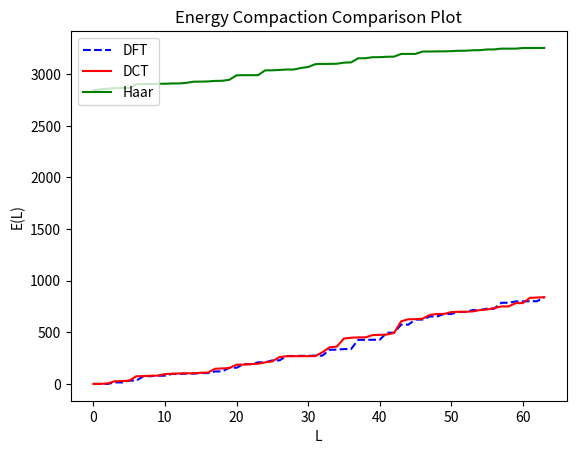

Recreate this plot in Python.
import numpy as np
import math
import cmath
import matplotlib.pyplot as plt
import random


np.set_printoptions(suppress=True)

def DFT(x):
    N = len(x)
    D = np.ones((N,N),dtype = complex)
    for i in range(1,N):
        for k in range(1,N):
            D[i][k] = np.exp(-2j*(np.pi*i*k)/N)

    y = np.matmul(D,np.transpose(x))
    return np.transpose(y)

def IDFT(y):
    N = len(y)
    D = np.ones((N,N),dtype = complex)
    for i in range(1,N):
        for k in range(1,N):
            D[i][k] = np.exp(2j*(np.pi*i*k)/N)

    z = np.matmul(D/N,np.transpose(y))
    return np.transpose(z)

def DCT(x):
    N  = len(x)
    Y = np.array([0.]*N)
    for k in range(N):
        for i in range(N):
            Y[k] += 2.0*x[i]*math.cos(math.pi*k*(2.0*i+1)/(2.0*N))
    return Y

def IDCT(y):
    N  = len(y)
    Y = np.array([0.]*N)
    for i in range(N):
        for k in range(N):
            if k == 0:
                CONST = 0.5
            else:
                CONST = 1    
            Y[i] += CONST*y[k]*math.cos(math.pi*k*(2*i+1)/(2*N))
    return Y/N

h2 = np.array([[1,1],[1,-1]])/math.sqrt(2)

def haar_mat(n):
    n = int(n)
    if n == 1:
        return h2
    else:
        a = np.kron(haar_mat(n-1),[1,1])
        b = np.kron(np.identity(int(math.pow(2,n-1)))*math.pow(2,(n-1)/2.0),[1,-1])
        #print(np.concatenate((a,b),axis=0))
        return np.concatenate((a,b),axis=0)/math.sqrt(2)

def haar(x):
    return np.matmul(haar_mat(math.log(len(x),2)),np.transpose(x))
    

def inverse_haar(y):
    n = int(math.log(len(y),2))
    N = len(y)
    hn = haar_mat(n)
    return np.matmul(np.transpose(hn)/N,np.transpose(y))
     


def Edft(x,L):
    y = DFT(x)
    N = len(y)
    a = int((N+1-L)/2)
    b = int((N-1+L)/2)
    for i in range(a,b+1):
        y[i] = 0
    x_m = IDFT(y)

    return ((x - x_m) ** 2).mean(axis=0)

def Edct(x,L):
    y = DCT(x)
    N = len(y)
    for i in range(N-L,N):
        y[i] = 0
    x_m = IDCT(y)

    return ((x - x_m) ** 2).mean(axis=0)

def Ehaar(x,L):
    y = haar(x)
    N = len(y)
    for i in range(N-L,N):
        y[i] = 0
    x_m = inverse_haar(y)

    return ((x - x_m) ** 2).mean(axis=0)



if __name__=="__main__":
    X = np.array(random.sample(range(100),64))
    print("\nX: ", X)
    plt.figure()
    ydft = [0.]*64
    ydct = [0.]*64
    yhaar = [0.]*64
    for L in range(64):
        ydft[L] = Edft(X,L)
        ydct[L] = Edct(X,L)
        yhaar[L] = Ehaar(X,L) 
    plt.title('Energy Compaction Comparison Plot')
    plt.plot(range(64),ydft,'--b',label = "DFT")
    plt.plot(range(64),ydct,'-r',label = 'DCT')
    plt.plot(range(64),yhaar,'-g',label = 'Haar')
    plt.legend(loc='upper left')    
    plt.xlabel("L")
    plt.ylabel("E(L)")
    plt.show()
    

    # #DFT transform
    # x = [1,2,0,1]
    # y = DFT(x)
    # print(y)
    # print(IDFT(y))

    # #DCT Transform
    # x = [1,2,3,4]
    # y = DCT(x)
    # print(y)
    # print(IDCT(y))

    # #haar, transform
    # x = np.array([1,2,3,4])
    # output = np.matmul(haar(math.log(len(x),2)),np.transpose(x))
    # print(output)
    # y = output
    # output_inverse = np.matmul(inverse_haar(math.log(len(y),2),len(y)),np.transpose(y))
    # print(output_inverse)
